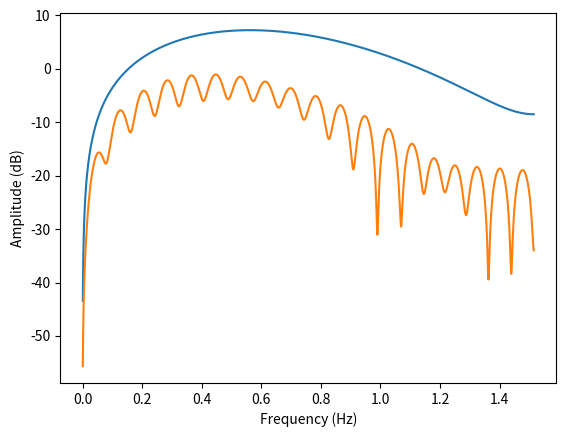
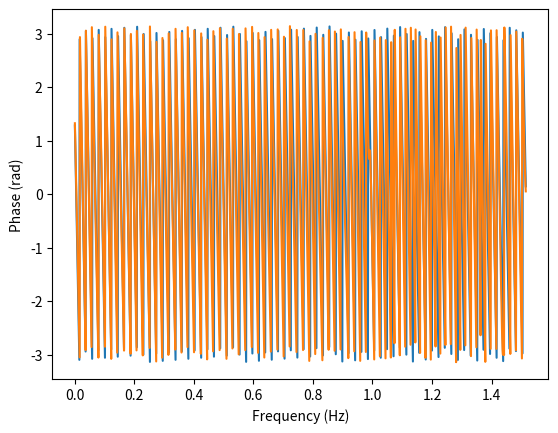
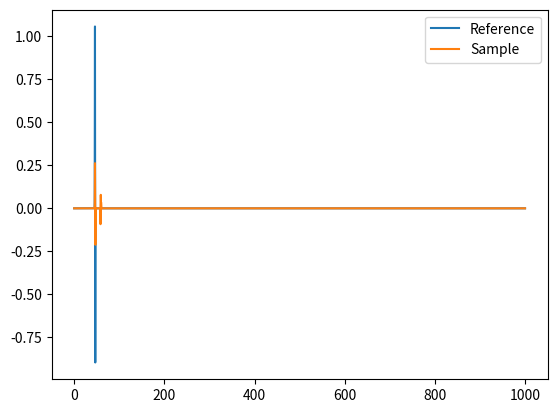

Source code (Python) for these figures, in order:
# -*- coding: utf-8 -*-
"""
Created on Wed Feb 10 16:00:13 2021

@author: Talebf
"""

import numpy as np
import matplotlib.pyplot as plt
import time
from scipy.stats import norm


#######################################
def thz_pulse(t, tau=0.15, loc=0):
    return t * norm.pdf(t, scale=tau)


def thz_pulse2(t, tau=0.15):
    return (t / tau ** 2) * (np.exp(-t ** 2 / tau ** 2))


# tau = 0.3  # mm/ps
tau = 0.4  # mm/ps
#dt = 0.33  # Ps
dt = 0.33  # Ps
# dt = 0.01  # Ps
t = np.arange(0, 1000, dt)
t_r = 46.45
t_0 = t_r + 0
n0 = 1
d1 = 0.040
n1 = 1.50
d2 = 0.640
n2 = 2.80
d3 = 0.075
n3 = 1.50

t_1 = 2 * (d1 * n1) / 0.3 + t_0
ab1 = np.exp(-0.5)
t_2 = 2 * (d2 * n2) / 0.3 + t_1
ab2 = np.exp(-0.5)
t_3 = 2 * (d3 * n3) / 0.3 + t_2
ab3 = np.exp(-0.5)

print("1-layer:", t_1 - t_0, "2-layer:", t_2 - t_1, "3-layer:", t_3 - t_2)
r0 = (n0 - n1) / (n0 + n1)
t01 = 2 * n0 / (n0 + n1)
t10 = 2 * n1 / (n0 + n1)
r1 = (n1 - n2) / (n1 + n2)
t12 = 2 * n1 / (n1 + n2)
t21 = 2 * n2 / (n1 + n2)
r2 = (n2 - n3) / (n2 + n3)
t23 = 2 * n2 / (n2 + n3)
t32 = 2 * n3 / (n2 + n3)

r3 = (n3 - n0) / (n3 + n0)
r4 = -1

y = r4 * thz_pulse2(t - t_r, tau)  # Referenz
y2 = r0 * thz_pulse2(t - t_0, tau) + \
     ab1 * t01 * r1 * t10 * thz_pulse2(t - t_1, tau) + \
     ab1 * ab2 * t01 * t12 * r2 * t10 * t21 * thz_pulse2(t - t_2, tau) + \
     ab1 * ab2 * ab3 * t01 * t12 * t23 * r3 * t32 * t21 * t10 * thz_pulse2(t - t_3, tau)

# Noise
# y  += np.random.random(len(t)) * np.max(np.abs(y))
#y2 += np.random.random(len(t)) * np.max(np.abs(y2)) * 0.02
#y += np.random.random(len(t)) * np.max(np.abs(y)) * 0.02

Y = np.fft.fft(y)
Y2 = np.fft.fft(y2)
freq = np.fft.fftfreq(len(t), dt)
idx = freq > 0

# np.log10 = lambda x: x / 20
plt.figure("Amplitude frequency domain (Sim)")
plt.plot(freq[idx], 20 * np.log10(np.abs(Y[idx])), label="Reference")
plt.plot(freq[idx], 20 * np.log10(np.abs(Y2[idx])), label="Sample")
plt.xlabel("Frequency (Hz)")
plt.ylabel("Amplitude (dB)")

np.unwrap = lambda x: x
plt.figure("Phase frequency domain (Sim)")
plt.plot(freq[idx], np.unwrap(np.angle(Y[idx])), label="Reference")
plt.plot(freq[idx], np.unwrap(np.angle(Y2[idx])), label="Sample")
plt.xlabel("Frequency (Hz)")
plt.ylabel("Phase (rad)")

y = np.fft.ifft(Y)
y2 = np.fft.ifft(Y2)

plt.figure("Amplitude time domain (Sim)")
plt.plot(t, y, label="Reference")
plt.plot(t, y2, label="Sample")
plt.legend()
plt.show()

dx = 1
dy = 1
tilt = 8 / 180 * np.pi

k = 0
for i in range(1):
    for j in range(1):
        k += 1
        t_2 = 2 * (d2 * n2) / 0.3 + t_1 + np.tan(tilt) * i * dx / 0.3
        y2 = r0 * thz_pulse2(t - t_0, tau) + \
             ab1 * t01 * r1 * t10 * thz_pulse2(t - t_1, tau) + \
             ab1 * ab2 * t01 * t12 * r2 * t10 * t21 * thz_pulse2(t - t_2, tau) + \
             ab1 * ab2 * ab3 * t01 * t12 * t23 * r3 * t32 * t21 * t10 * thz_pulse2(t - t_3, tau)
        y2 += np.random.random(len(t)) * np.max(np.abs(y2)) * 0.02
        temp = np.vstack((t, y2)).T
